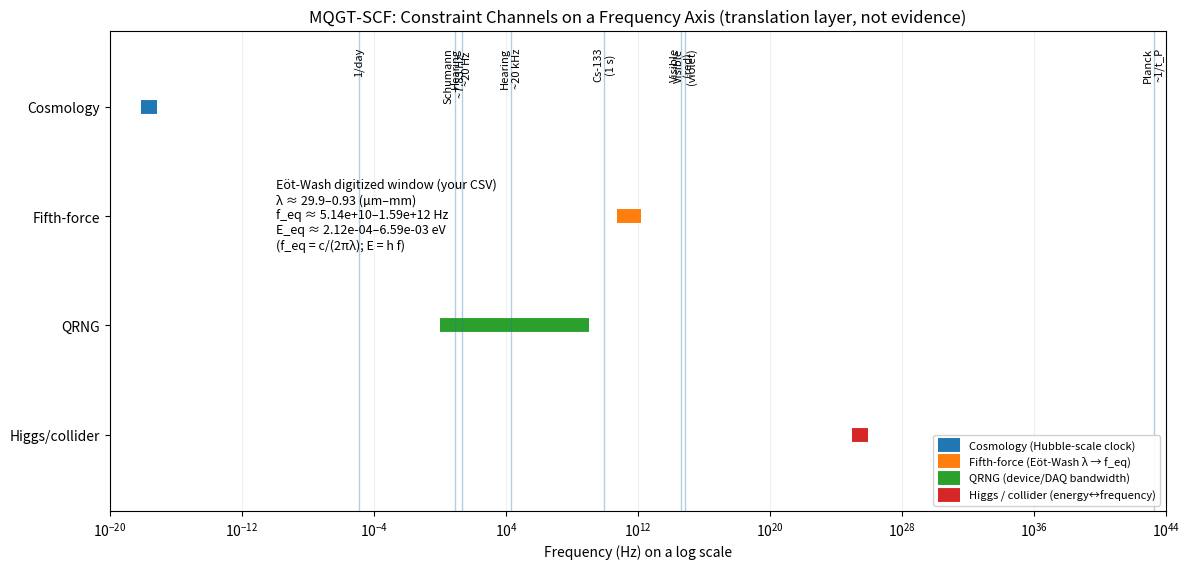

Source code (Python): (Note: this script raises an exception after producing the figure.)
#!/usr/bin/env python3
"""Generate a publishable-ish frequency ladder figure for MQGT-SCF.

This is a translation-layer visualization: it maps MQGT-SCF constraint channels
onto a single frequency (Hz) axis.

It intentionally avoids claiming that 'frequency causes reality'; it just shows
where different experimental/physical regimes sit in the frequency domain.

Outputs:
  - /mnt/data/mqgt_frequency_atlas.png
  - /mnt/data/mqgt_frequency_atlas.pdf

No external dependencies beyond matplotlib + numpy.
"""

from __future__ import annotations

import math
from dataclasses import dataclass

import numpy as np
import matplotlib.pyplot as plt

# Physical constants (exact SI definitions)
C = 299_792_458.0  # m/s
H = 6.626_070_15e-34  # J s
E_CHARGE = 1.602_176_634e-19  # J / eV


def lambda_to_feq_hz(lam_m: float) -> float:
    """Equivalent frequency tag for a Yukawa-range mediator.

    f_eq ≈ c / (2π λ)

    This is a convenience mapping (range -> timescale/energy scale), not a claim
    about a literal oscillation in the apparatus.
    """
    return C / (2.0 * math.pi * lam_m)


def f_to_e_ev(f_hz: float) -> float:
    """Convert frequency to energy in eV via E = h f."""
    return (H * f_hz) / E_CHARGE


@dataclass(frozen=True)
class Band:
    label: str
    f_min: float
    f_max: float
    y: float


def main() -> None:
    # --- MQGT-SCF channel placement (approximate, for visualization)
    # Values chosen to match the narrative you’ve been using.
    hubble_hz = 2.18e-18
    higgs_equiv_hz = 3.0e25
    planck_freq_hz = 1.85e43

    # Eöt-Wash digitized range (from your notes)
    lam_min = 2.995e-5   # m  (~30 µm)
    lam_max = 9.289e-4   # m  (~0.93 mm)
    feq_max = lambda_to_feq_hz(lam_min)
    feq_min = lambda_to_feq_hz(lam_max)

    # QRNG device bandwidth (illustrative; implementation-dependent)
    qrng_min, qrng_max = 1.0, 1e9

    bands = [
        Band("Cosmology (Hubble-scale clock)", hubble_hz/3, hubble_hz*3, 3.0),
        Band("Fifth-force (Eöt-Wash λ → f_eq)", feq_min, feq_max, 2.0),
        Band("QRNG (device/DAQ bandwidth)", qrng_min, qrng_max, 1.0),
        Band("Higgs / collider (energy↔frequency)", higgs_equiv_hz/3, higgs_equiv_hz*3, 0.0),
    ]

    # Landmark frequency annotations (minimal set to keep the figure readable)
    landmarks = [
        (1.0/86400.0, "1/day"),
        (7.83, "Schumann\n~7.83 Hz"),
        (20.0, "Hearing\n~20 Hz"),
        (2e4, "Hearing\n~20 kHz"),
        (9_192_631_770.0, "Cs-133\n(1 s)"),
        (4.3e14, "Visible\n(red)"),
        (7.5e14, "Visible\n(violet)"),
        (planck_freq_hz, "Planck\n~1/t_P"),
    ]

    # --- Build plot
    fig, ax = plt.subplots(figsize=(12, 5.8))

    # Log frequency axis
    ax.set_xscale("log")
    ax.set_xlim(1e-20, 1e44)
    ax.set_ylim(-0.7, 3.7)

    # Plot bands using default color cycle (no explicit colors)
    for b in bands:
        ax.plot([b.f_min, b.f_max], [b.y, b.y], linewidth=10, solid_capstyle='butt', label=b.label)

    # Add landmark vertical lines (thin) with labels
    for f, name in landmarks:
        if f <= 0:
            continue
        # Keep within axis range
        if f < 1e-20 or f > 1e44:
            continue
        ax.axvline(f, linewidth=1, alpha=0.35)
        ax.text(f, 3.55, name, rotation=90, va='top', ha='center', fontsize=8)

    # Eöt-Wash annotation block
    e_min_ev = f_to_e_ev(feq_min)
    e_max_ev = f_to_e_ev(feq_max)
    note = (
        "Eöt-Wash digitized window (your CSV)\n"
        f"λ ≈ {lam_min*1e6:.1f}–{lam_max*1e3:.2f} (µm–mm)\n"
        f"f_eq ≈ {feq_min:.2e}–{feq_max:.2e} Hz\n"
        f"E_eq ≈ {e_min_ev:.2e}–{e_max_ev:.2e} eV\n"
        "(f_eq = c/(2πλ); E = h f)"
    )
    ax.text(1.2e-10, 2.35, note, fontsize=9, va='top')

    # Axis labels
    ax.set_yticks([0, 1, 2, 3])
    ax.set_yticklabels(["Higgs/collider", "QRNG", "Fifth-force", "Cosmology"])
    ax.set_xlabel("Frequency (Hz) on a log scale")

    ax.set_title("MQGT-SCF: Constraint Channels on a Frequency Axis (translation layer, not evidence)")

    # Legend
    ax.legend(loc='lower right', fontsize=8, framealpha=0.9)

    ax.grid(True, which='both', axis='x', alpha=0.2)

    fig.tight_layout()

    png_path = "/mnt/data/mqgt_frequency_atlas.png"
    pdf_path = "/mnt/data/mqgt_frequency_atlas.pdf"
    fig.savefig(png_path, dpi=300)
    fig.savefig(pdf_path)

    # Also print the computed window values (useful for logs)
    print("Eot-Wash window")
    print(f"  lambda_min = {lam_min:.6e} m, lambda_max = {lam_max:.6e} m")
    print(f"  f_eq range  = {feq_min:.6e} to {feq_max:.6e} Hz")
    print(f"  E_eq range  = {e_min_ev:.6e} to {e_max_ev:.6e} eV")
    print(f"Saved: {png_path}")
    print(f"Saved: {pdf_path}")


if __name__ == "__main__":
    main()
